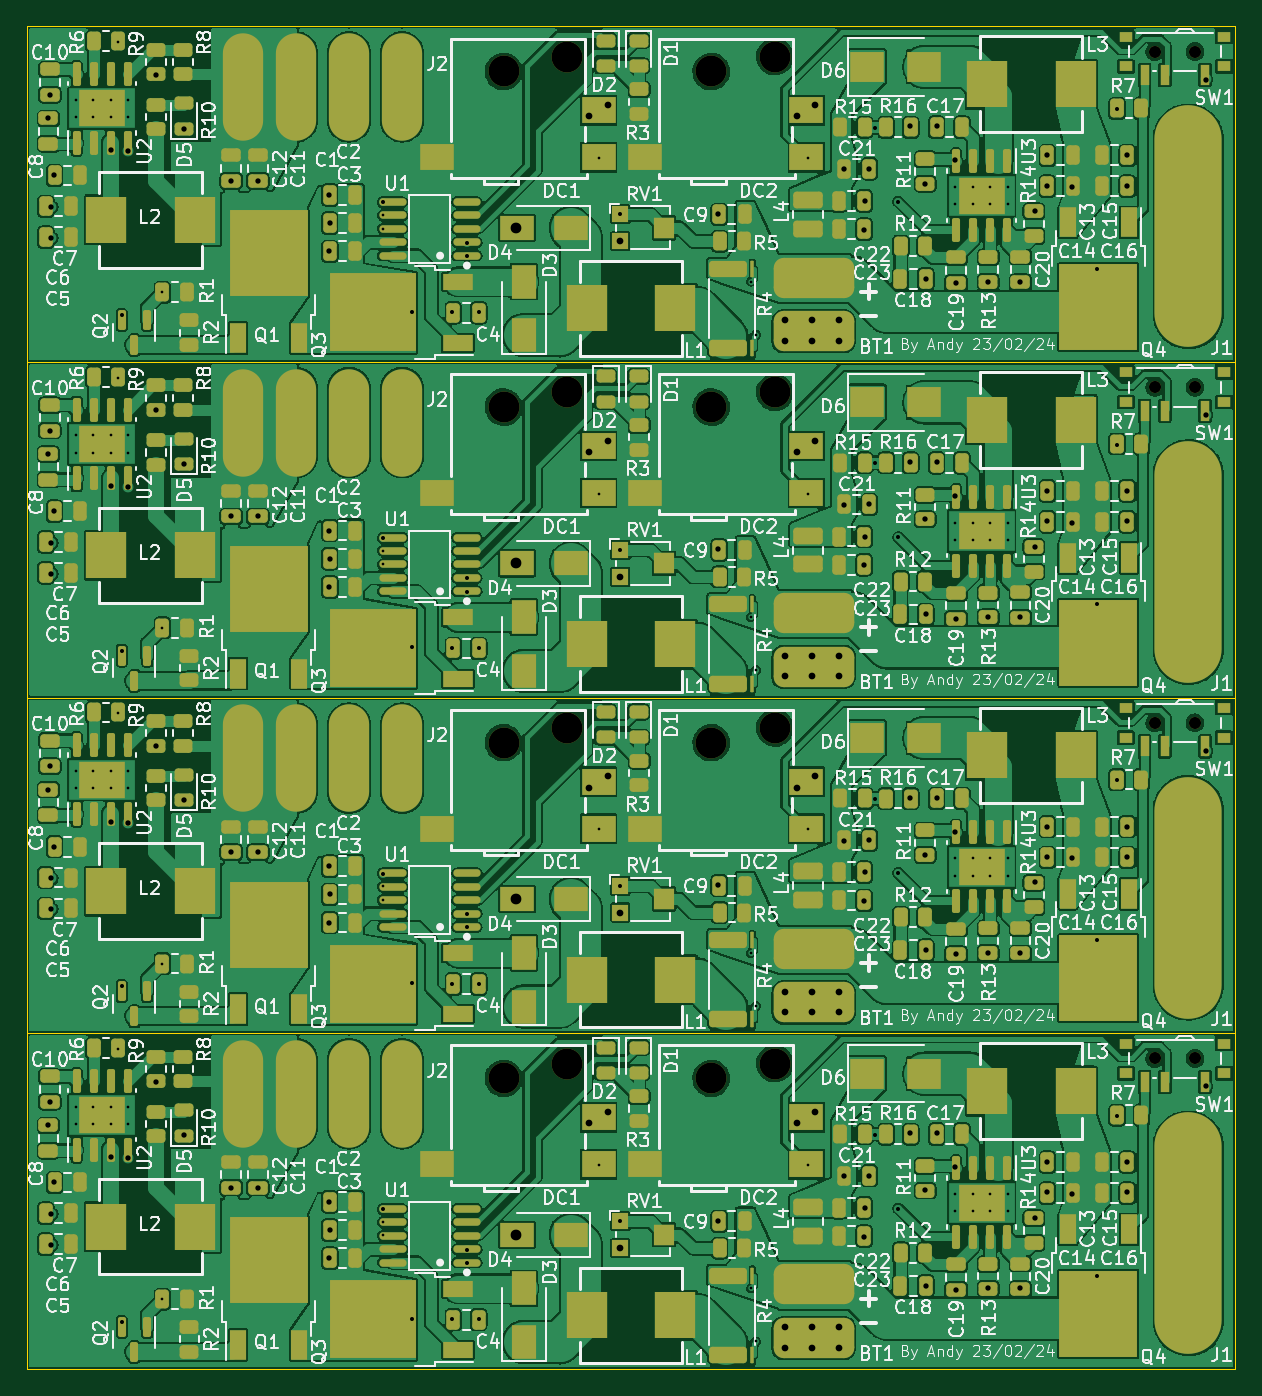
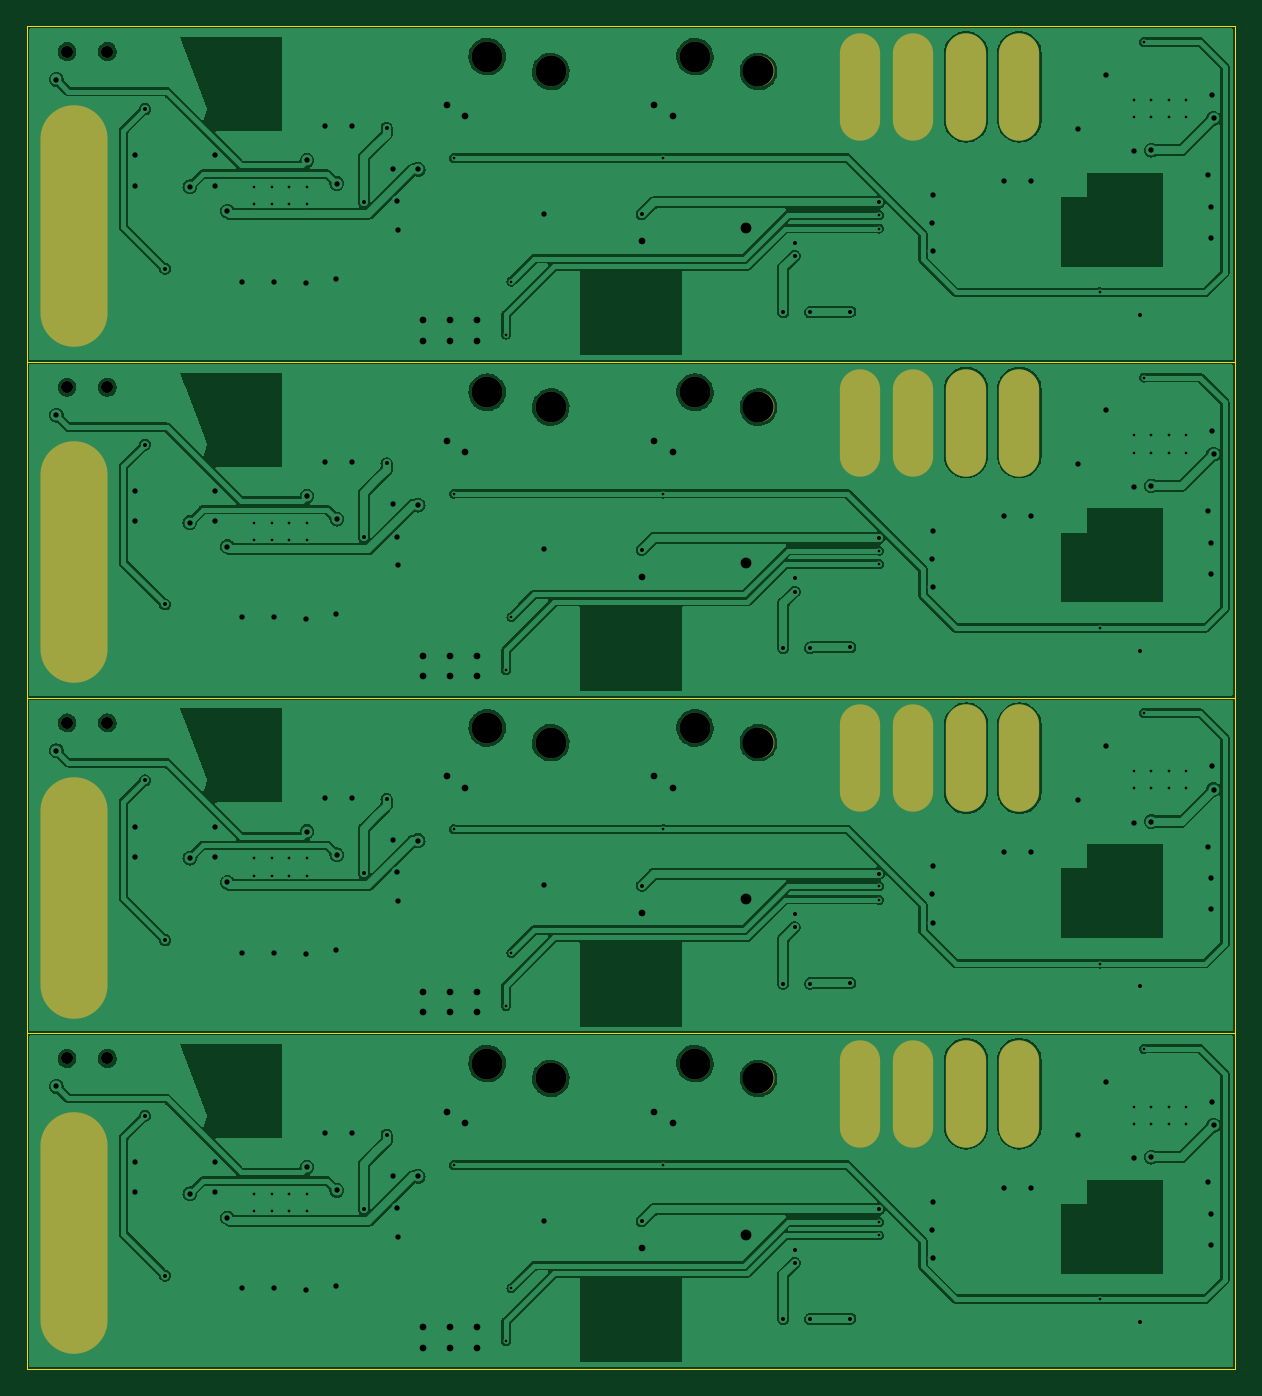
Circuit board: 12 layer files. Board 90.0 x 100.0 mm.
- bottom_copper: PowerPanelization-B_Cu.gbr (343585 bytes)
- bottom_mask: PowerPanelization-B_Mask.gbr (2128 bytes)
- paste: PowerPanelization-B_Paste.gbr (464 bytes)
- bottom_silk: PowerPanelization-B_Silkscreen.gbr (465 bytes)
- outline: PowerPanelization-Edge_Cuts.gbr (1298 bytes)
- top_copper: PowerPanelization-F_Cu.gbr (1012768 bytes)
- top_mask: PowerPanelization-F_Mask.gbr (26569 bytes)
- paste: PowerPanelization-F_Paste.gbr (26716 bytes)
- top_silk: PowerPanelization-F_Silkscreen.gbr (252258 bytes)
- drill: PowerPanelization-NPTH.drl (786 bytes)
- drill: PowerPanelization-PTH.drl (6872 bytes)
- inner_copper: PowerPanelization-User_Eco1.gbr (3495 bytes)

=== bottom_copper: PowerPanelization-B_Cu.gbr (343585 bytes, source omitted) ===
=== bottom_mask: PowerPanelization-B_Mask.gbr ===
%TF.GenerationSoftware,KiCad,Pcbnew,(6.0.7)*%
%TF.CreationDate,2023-02-24T04:41:47+08:00*%
%TF.ProjectId,PowerPanelization,506f7765-7250-4616-9e65-6c697a617469,rev?*%
%TF.SameCoordinates,Original*%
%TF.FileFunction,Soldermask,Bot*%
%TF.FilePolarity,Negative*%
%FSLAX46Y46*%
G04 Gerber Fmt 4.6, Leading zero omitted, Abs format (unit mm)*
G04 Created by KiCad (PCBNEW (6.0.7)) date 2023-02-24 04:41:47*
%MOMM*%
%LPD*%
G01*
G04 APERTURE LIST*
%ADD10C,2.300000*%
%ADD11O,3.000000X8.000000*%
%ADD12O,5.000000X18.000000*%
%ADD13C,0.900000*%
G04 APERTURE END LIST*
D10*
%TO.C,DC2*%
X146200000Y-134300000D03*
X150930000Y-133200000D03*
%TD*%
D11*
%TO.C,J2*%
X111290000Y-135450000D03*
X115250000Y-135450000D03*
X119210000Y-135450000D03*
X123170000Y-135450000D03*
%TD*%
D12*
%TO.C,J1*%
X181730000Y-145850000D03*
%TD*%
D13*
%TO.C,SW1*%
X182230000Y-132820000D03*
X179230000Y-132820000D03*
%TD*%
D10*
%TO.C,DC1*%
X130725000Y-134300000D03*
X135455000Y-133200000D03*
%TD*%
%TO.C,DC2*%
X146200000Y-109300000D03*
X150930000Y-108200000D03*
%TD*%
D11*
%TO.C,J2*%
X111290000Y-110450000D03*
X115250000Y-110450000D03*
X119210000Y-110450000D03*
X123170000Y-110450000D03*
%TD*%
D12*
%TO.C,J1*%
X181730000Y-120850000D03*
%TD*%
D13*
%TO.C,SW1*%
X182230000Y-107820000D03*
X179230000Y-107820000D03*
%TD*%
D10*
%TO.C,DC1*%
X130725000Y-109300000D03*
X135455000Y-108200000D03*
%TD*%
%TO.C,DC2*%
X146200000Y-84300000D03*
X150930000Y-83200000D03*
%TD*%
D11*
%TO.C,J2*%
X111290000Y-85450000D03*
X115250000Y-85450000D03*
X119210000Y-85450000D03*
X123170000Y-85450000D03*
%TD*%
D12*
%TO.C,J1*%
X181730000Y-95850000D03*
%TD*%
D13*
%TO.C,SW1*%
X182230000Y-82820000D03*
X179230000Y-82820000D03*
%TD*%
D10*
%TO.C,DC1*%
X130725000Y-84300000D03*
X135455000Y-83200000D03*
%TD*%
D11*
%TO.C,J2*%
X111290000Y-60450000D03*
X115250000Y-60450000D03*
X119210000Y-60450000D03*
X123170000Y-60450000D03*
%TD*%
D10*
%TO.C,DC1*%
X130725000Y-59300000D03*
X135455000Y-58200000D03*
%TD*%
D13*
%TO.C,SW1*%
X182230000Y-57820000D03*
X179230000Y-57820000D03*
%TD*%
D12*
%TO.C,J1*%
X181730000Y-70850000D03*
%TD*%
D10*
%TO.C,DC2*%
X146200000Y-59300000D03*
X150930000Y-58200000D03*
%TD*%
M02*

=== paste: PowerPanelization-B_Paste.gbr ===
%TF.GenerationSoftware,KiCad,Pcbnew,(6.0.7)*%
%TF.CreationDate,2023-02-24T04:41:47+08:00*%
%TF.ProjectId,PowerPanelization,506f7765-7250-4616-9e65-6c697a617469,rev?*%
%TF.SameCoordinates,Original*%
%TF.FileFunction,Paste,Bot*%
%TF.FilePolarity,Positive*%
%FSLAX46Y46*%
G04 Gerber Fmt 4.6, Leading zero omitted, Abs format (unit mm)*
G04 Created by KiCad (PCBNEW (6.0.7)) date 2023-02-24 04:41:47*
%MOMM*%
%LPD*%
G01*
G04 APERTURE LIST*
G04 APERTURE END LIST*
M02*

=== bottom_silk: PowerPanelization-B_Silkscreen.gbr ===
%TF.GenerationSoftware,KiCad,Pcbnew,(6.0.7)*%
%TF.CreationDate,2023-02-24T04:41:47+08:00*%
%TF.ProjectId,PowerPanelization,506f7765-7250-4616-9e65-6c697a617469,rev?*%
%TF.SameCoordinates,Original*%
%TF.FileFunction,Legend,Bot*%
%TF.FilePolarity,Positive*%
%FSLAX46Y46*%
G04 Gerber Fmt 4.6, Leading zero omitted, Abs format (unit mm)*
G04 Created by KiCad (PCBNEW (6.0.7)) date 2023-02-24 04:41:47*
%MOMM*%
%LPD*%
G01*
G04 APERTURE LIST*
G04 APERTURE END LIST*
M02*

=== outline: PowerPanelization-Edge_Cuts.gbr ===
%TF.GenerationSoftware,KiCad,Pcbnew,(6.0.7)*%
%TF.CreationDate,2023-02-24T04:41:47+08:00*%
%TF.ProjectId,PowerPanelization,506f7765-7250-4616-9e65-6c697a617469,rev?*%
%TF.SameCoordinates,Original*%
%TF.FileFunction,Profile,NP*%
%FSLAX46Y46*%
G04 Gerber Fmt 4.6, Leading zero omitted, Abs format (unit mm)*
G04 Created by KiCad (PCBNEW (6.0.7)) date 2023-02-24 04:41:47*
%MOMM*%
%LPD*%
G01*
G04 APERTURE LIST*
%TA.AperFunction,Profile*%
%ADD10C,0.100000*%
%TD*%
G04 APERTURE END LIST*
D10*
X95230000Y-130950000D02*
X95230000Y-155950000D01*
X185230000Y-155950000D02*
X185230000Y-130950000D01*
X95230000Y-155950000D02*
X185230000Y-155950000D01*
X185230000Y-130950000D02*
X95230000Y-130950000D01*
X95230000Y-105950000D02*
X95230000Y-130950000D01*
X185230000Y-130950000D02*
X185230000Y-105950000D01*
X95230000Y-130950000D02*
X185230000Y-130950000D01*
X185230000Y-105950000D02*
X95230000Y-105950000D01*
X95230000Y-80950000D02*
X95230000Y-105950000D01*
X185230000Y-105950000D02*
X185230000Y-80950000D01*
X95230000Y-105950000D02*
X185230000Y-105950000D01*
X185230000Y-80950000D02*
X95230000Y-80950000D01*
X185230000Y-55950000D02*
X95230000Y-55950000D01*
X95230000Y-80950000D02*
X185230000Y-80950000D01*
X185230000Y-80950000D02*
X185230000Y-55950000D01*
X95230000Y-55950000D02*
X95230000Y-80950000D01*
M02*

=== top_copper: PowerPanelization-F_Cu.gbr (1012768 bytes, source omitted) ===
=== top_mask: PowerPanelization-F_Mask.gbr (26569 bytes, source omitted) ===
=== paste: PowerPanelization-F_Paste.gbr (26716 bytes, source omitted) ===
=== top_silk: PowerPanelization-F_Silkscreen.gbr (252258 bytes, source omitted) ===
=== drill: PowerPanelization-NPTH.drl ===
M48
; DRILL file {KiCad (6.0.7)} date Fri Feb 24 04:41:49 2023
; FORMAT={-:-/ absolute / inch / decimal}
; #@! TF.CreationDate,2023-02-24T04:41:49+08:00
; #@! TF.GenerationSoftware,Kicad,Pcbnew,(6.0.7)
; #@! TF.FileFunction,NonPlated,1,2,NPTH
FMAT,2
INCH
; #@! TA.AperFunction,NonPlated,NPTH,ComponentDrill
T1C0.0354
; #@! TA.AperFunction,NonPlated,NPTH,ComponentDrill
T2C0.0906
%
G90
G05
T1
X7.0563Y-2.2764
X7.0563Y-3.2606
X7.0563Y-4.2449
X7.0563Y-5.2291
X7.1744Y-2.2764
X7.1744Y-3.2606
X7.1744Y-4.2449
X7.1744Y-5.2291
T2
X5.1467Y-2.3346
X5.1467Y-3.3189
X5.1467Y-4.3031
X5.1467Y-5.2874
X5.3329Y-2.2913
X5.3329Y-3.2756
X5.3329Y-4.2598
X5.3329Y-5.2441
X5.7559Y-2.3346
X5.7559Y-3.3189
X5.7559Y-4.3031
X5.7559Y-5.2874
X5.9421Y-2.2913
X5.9421Y-3.2756
X5.9421Y-4.2598
X5.9421Y-5.2441
T0
M30

=== drill: PowerPanelization-PTH.drl (6872 bytes, source omitted) ===
=== inner_copper: PowerPanelization-User_Eco1.gbr ===
%TF.GenerationSoftware,KiCad,Pcbnew,(6.0.7)*%
%TF.CreationDate,2023-02-24T04:41:47+08:00*%
%TF.ProjectId,PowerPanelization,506f7765-7250-4616-9e65-6c697a617469,rev?*%
%TF.SameCoordinates,Original*%
%TF.FileFunction,Other,ECO1*%
%FSLAX46Y46*%
G04 Gerber Fmt 4.6, Leading zero omitted, Abs format (unit mm)*
G04 Created by KiCad (PCBNEW (6.0.7)) date 2023-02-24 04:41:47*
%MOMM*%
%LPD*%
G01*
G04 APERTURE LIST*
%ADD10C,0.150000*%
G04 APERTURE END LIST*
D10*
X92700000Y-131000000D02*
X94900000Y-131000000D01*
X94900000Y-131000000D02*
X94500000Y-130500000D01*
X89609523Y-129452380D02*
X89942857Y-130452380D01*
X90276190Y-129452380D01*
X90609523Y-130071428D02*
X91371428Y-130071428D01*
X92419047Y-130357142D02*
X92371428Y-130404761D01*
X92228571Y-130452380D01*
X92133333Y-130452380D01*
X91990476Y-130404761D01*
X91895238Y-130309523D01*
X91847619Y-130214285D01*
X91800000Y-130023809D01*
X91800000Y-129880952D01*
X91847619Y-129690476D01*
X91895238Y-129595238D01*
X91990476Y-129500000D01*
X92133333Y-129452380D01*
X92228571Y-129452380D01*
X92371428Y-129500000D01*
X92419047Y-129547619D01*
X93276190Y-129785714D02*
X93276190Y-130452380D01*
X92847619Y-129785714D02*
X92847619Y-130309523D01*
X92895238Y-130404761D01*
X92990476Y-130452380D01*
X93133333Y-130452380D01*
X93228571Y-130404761D01*
X93276190Y-130357142D01*
X93609523Y-129785714D02*
X93990476Y-129785714D01*
X93752380Y-129452380D02*
X93752380Y-130309523D01*
X93800000Y-130404761D01*
X93895238Y-130452380D01*
X93990476Y-130452380D01*
X92700000Y-106000000D02*
X94900000Y-106000000D01*
X94900000Y-106000000D02*
X94500000Y-105500000D01*
X89609523Y-104452380D02*
X89942857Y-105452380D01*
X90276190Y-104452380D01*
X90609523Y-105071428D02*
X91371428Y-105071428D01*
X92419047Y-105357142D02*
X92371428Y-105404761D01*
X92228571Y-105452380D01*
X92133333Y-105452380D01*
X91990476Y-105404761D01*
X91895238Y-105309523D01*
X91847619Y-105214285D01*
X91800000Y-105023809D01*
X91800000Y-104880952D01*
X91847619Y-104690476D01*
X91895238Y-104595238D01*
X91990476Y-104500000D01*
X92133333Y-104452380D01*
X92228571Y-104452380D01*
X92371428Y-104500000D01*
X92419047Y-104547619D01*
X93276190Y-104785714D02*
X93276190Y-105452380D01*
X92847619Y-104785714D02*
X92847619Y-105309523D01*
X92895238Y-105404761D01*
X92990476Y-105452380D01*
X93133333Y-105452380D01*
X93228571Y-105404761D01*
X93276190Y-105357142D01*
X93609523Y-104785714D02*
X93990476Y-104785714D01*
X93752380Y-104452380D02*
X93752380Y-105309523D01*
X93800000Y-105404761D01*
X93895238Y-105452380D01*
X93990476Y-105452380D01*
X89609523Y-79452380D02*
X89942857Y-80452380D01*
X90276190Y-79452380D01*
X90609523Y-80071428D02*
X91371428Y-80071428D01*
X92419047Y-80357142D02*
X92371428Y-80404761D01*
X92228571Y-80452380D01*
X92133333Y-80452380D01*
X91990476Y-80404761D01*
X91895238Y-80309523D01*
X91847619Y-80214285D01*
X91800000Y-80023809D01*
X91800000Y-79880952D01*
X91847619Y-79690476D01*
X91895238Y-79595238D01*
X91990476Y-79500000D01*
X92133333Y-79452380D01*
X92228571Y-79452380D01*
X92371428Y-79500000D01*
X92419047Y-79547619D01*
X93276190Y-79785714D02*
X93276190Y-80452380D01*
X92847619Y-79785714D02*
X92847619Y-80309523D01*
X92895238Y-80404761D01*
X92990476Y-80452380D01*
X93133333Y-80452380D01*
X93228571Y-80404761D01*
X93276190Y-80357142D01*
X93609523Y-79785714D02*
X93990476Y-79785714D01*
X93752380Y-79452380D02*
X93752380Y-80309523D01*
X93800000Y-80404761D01*
X93895238Y-80452380D01*
X93990476Y-80452380D01*
X94900000Y-81000000D02*
X94500000Y-80500000D01*
X92700000Y-81000000D02*
X94900000Y-81000000D01*
M02*

